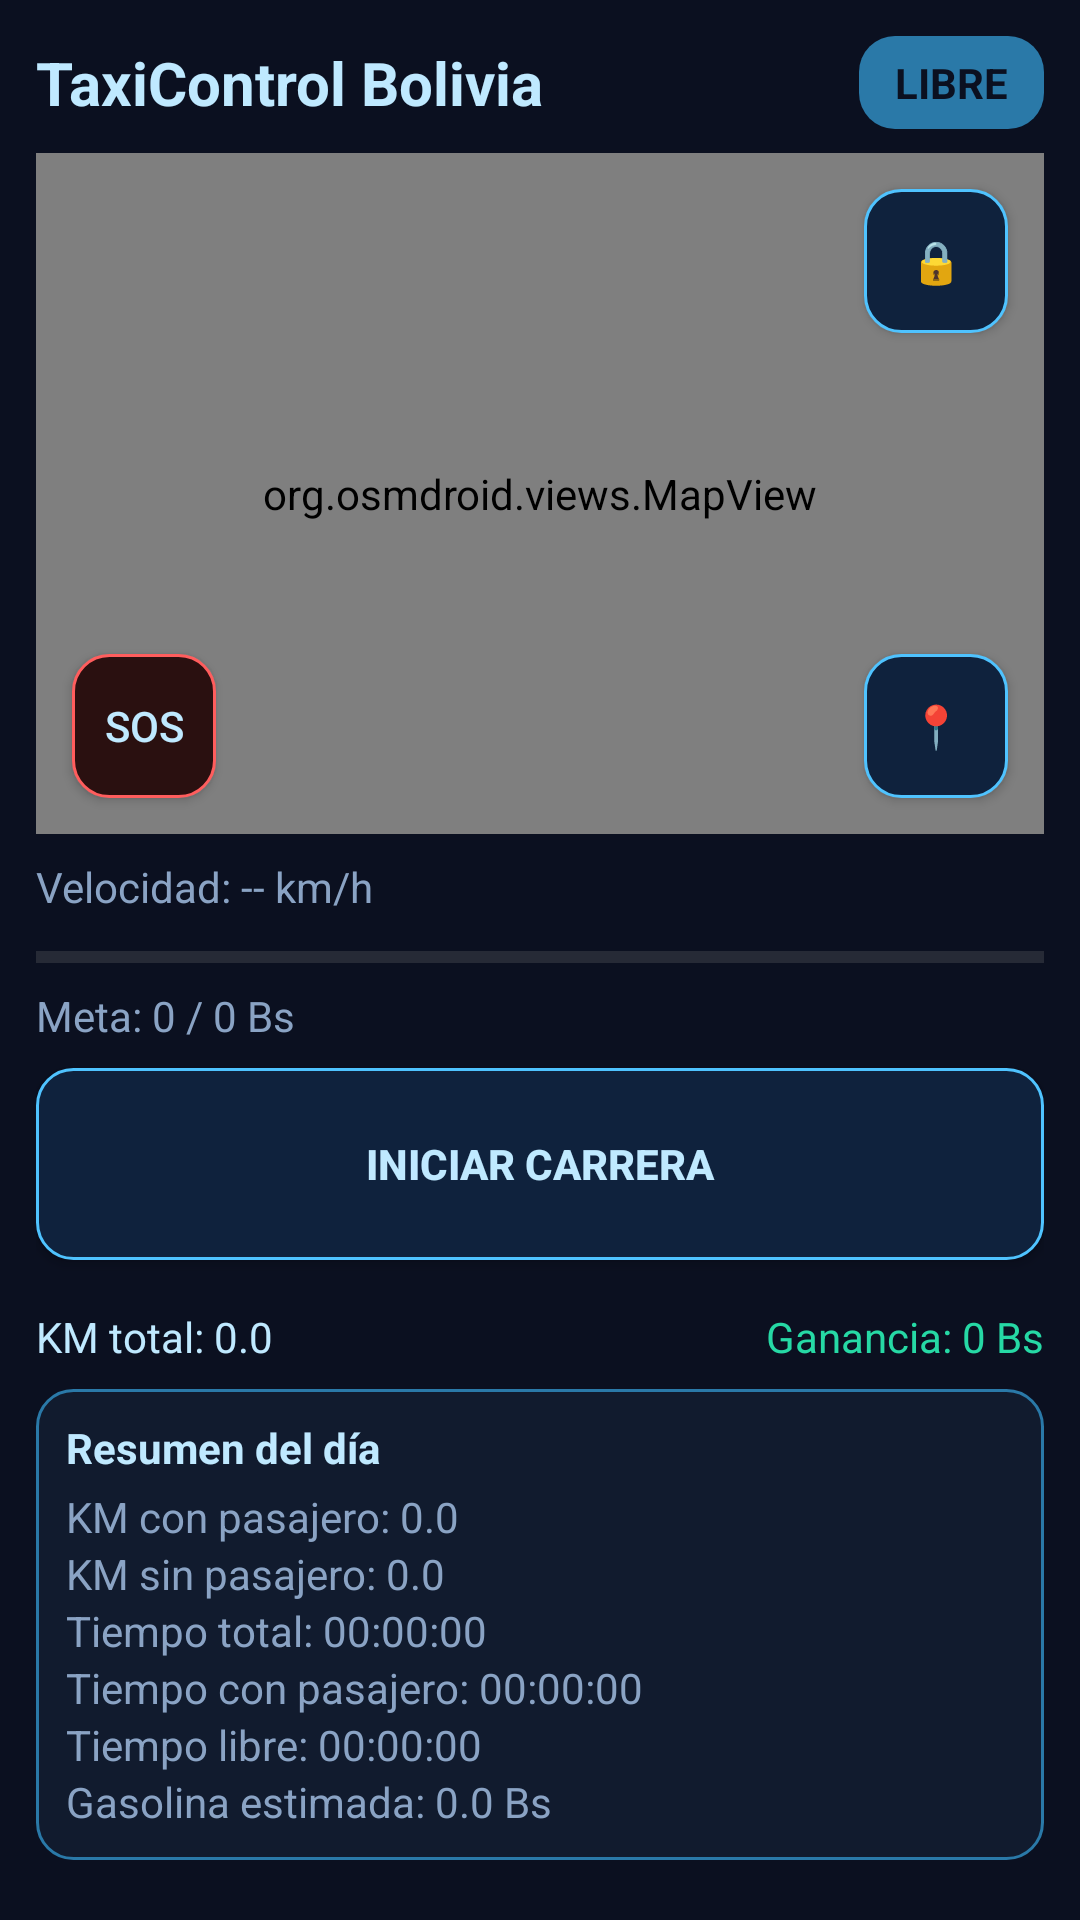

Here is an Android app screen rendered from its layout file. Give the layout XML and the strings, colors and styles it references.
<!-- AndroidManifest.xml: application theme Theme.CarrerasTaxi -->
<!-- res/layout/fragment_home.xml -->
<?xml version="1.0" encoding="utf-8"?>
<LinearLayout xmlns:android="http://schemas.android.com/apk/res/android"
    android:layout_width="match_parent"
    android:layout_height="match_parent"
    android:orientation="vertical"
    android:padding="12dp"
    android:background="@color/background_dark">

    <LinearLayout
        android:layout_width="match_parent"
        android:layout_height="wrap_content"
        android:gravity="center_vertical">

        <TextView
            android:id="@+id/tvHeader"
            android:layout_width="0dp"
            android:layout_height="wrap_content"
            android:layout_weight="1"
            android:text="TaxiControl Bolivia"
            android:textSize="20sp"
            android:textStyle="bold"
            android:textColor="@color/text_neon" />

        <TextView
            android:id="@+id/tvEstadoChip"
            android:layout_width="wrap_content"
            android:layout_height="wrap_content"
            android:paddingHorizontal="12dp"
            android:paddingVertical="6dp"
            android:text="LIBRE"
            android:textStyle="bold"
            android:textColor="@color/background_dark"
            android:background="@drawable/tag_state_blue" />
    </LinearLayout>

    <LinearLayout
        android:id="@+id/panelCarreraActiva"
        android:layout_width="match_parent"
        android:layout_height="wrap_content"
        android:orientation="vertical"
        android:background="@drawable/card_neon"
        android:padding="12dp"
        android:layout_marginTop="8dp"
        android:visibility="gone">

        <TextView
            android:layout_width="match_parent"
            android:layout_height="wrap_content"
            android:text="Carrera actual"
            android:textStyle="bold"
            android:textColor="@color/text_neon"
            android:textSize="16sp" />

        <TextView android:id="@+id/tvPanelDistancia"
            android:layout_width="match_parent"
            android:layout_height="wrap_content"
            android:text="Distancia: --"
            android:textColor="@color/text_muted"/>

        <TextView android:id="@+id/tvPanelTiempo"
            android:layout_width="match_parent"
            android:layout_height="wrap_content"
            android:text="Tiempo: --"
            android:textColor="@color/text_muted"/>

        <TextView android:id="@+id/tvPanelMonto"
            android:layout_width="match_parent"
            android:layout_height="wrap_content"
            android:text="Monto: --"
            android:textColor="@color/neon_green"
            android:textStyle="bold"/>

        <TextView android:id="@+id/tvPanelVelocidad"
            android:layout_width="match_parent"
            android:layout_height="wrap_content"
            android:text="Velocidad: --"
            android:textColor="@color/text_muted"/>
    </LinearLayout>

    <FrameLayout
        android:layout_width="match_parent"
        android:layout_height="0dp"
        android:layout_weight="1"
        android:layout_marginTop="8dp"
        android:layout_marginBottom="8dp">

        <org.osmdroid.views.MapView
            android:id="@+id/mapView"
            android:layout_width="match_parent"
            android:layout_height="match_parent" />

        <Button
            android:id="@+id/btnCenter"
            android:layout_width="48dp"
            android:layout_height="48dp"
            android:text="📍"
            android:background="@drawable/btn_neon_blue"
            android:textColor="@color/text_neon"
            android:layout_gravity="bottom|end"
            android:layout_margin="12dp" />

        <Button
            android:id="@+id/btnEmergency"
            android:layout_width="48dp"
            android:layout_height="48dp"
            android:text="SOS"
            android:background="@drawable/btn_neon_red"
            android:textColor="@color/text_neon"
            android:layout_gravity="bottom|start"
            android:layout_margin="12dp" />

        <Button
            android:id="@+id/btnLock"
            android:layout_width="48dp"
            android:layout_height="48dp"
            android:text="🔒"
            android:background="@drawable/btn_neon_blue"
            android:textColor="@color/text_neon"
            android:layout_gravity="top|end"
            android:layout_margin="12dp" />
    </FrameLayout>

    <TextView
        android:id="@+id/tvVelocidadMapa"
        android:layout_width="match_parent"
        android:layout_height="wrap_content"
        android:text="Velocidad: -- km/h"
        android:textColor="@color/text_muted"
        android:layout_marginBottom="8dp"/>

    <ProgressBar
        android:id="@+id/progressMeta"
        style="?android:attr/progressBarStyleHorizontal"
        android:layout_width="match_parent"
        android:layout_height="12dp"
        android:progress="0"
        android:max="100"
        android:progressTint="@color/neon_green"
        android:backgroundTint="@color/text_muted"
        android:layout_marginBottom="4dp"/>

    <TextView
        android:id="@+id/tvMeta"
        android:layout_width="match_parent"
        android:layout_height="wrap_content"
        android:text="Meta: 0 / 0 Bs"
        android:textColor="@color/text_muted"
        android:layout_marginBottom="8dp"/>

    <Button
        android:id="@+id/btnMain"
        android:layout_width="match_parent"
        android:layout_height="64dp"
        android:text="INICIAR CARRERA"
        android:textColor="@color/text_neon"
        android:textStyle="bold"
        android:background="@drawable/btn_neon_blue"
        android:layout_marginBottom="8dp" />

    <LinearLayout
        android:layout_width="match_parent"
        android:layout_height="wrap_content"
        android:orientation="horizontal"
        android:paddingVertical="8dp">

        <TextView
            android:id="@+id/tvKmHoy"
            android:layout_width="0dp"
            android:layout_height="wrap_content"
            android:layout_weight="1"
            android:text="KM total: 0.0"
            android:textColor="@color/text_neon" />

        <TextView
            android:id="@+id/tvGananciaHoy"
            android:layout_width="wrap_content"
            android:layout_height="wrap_content"
            android:text="Ganancia: 0 Bs"
            android:textColor="@color/neon_green" />
    </LinearLayout>

    <LinearLayout
        android:layout_width="match_parent"
        android:layout_height="wrap_content"
        android:orientation="vertical"
        android:background="@drawable/card_neon"
        android:padding="10dp"
        android:layout_marginBottom="8dp">

        <TextView
            android:layout_width="match_parent"
            android:layout_height="wrap_content"
            android:text="Resumen del día"
            android:textColor="@color/text_neon"
            android:textStyle="bold"
            android:layout_marginBottom="4dp"/>

        <TextView
            android:id="@+id/tvKmConPasajero"
            android:layout_width="match_parent"
            android:layout_height="wrap_content"
            android:text="KM con pasajero: 0.0"
            android:textColor="@color/text_muted"/>
        <TextView
            android:id="@+id/tvKmSinPasajero"
            android:layout_width="match_parent"
            android:layout_height="wrap_content"
            android:text="KM sin pasajero: 0.0"
            android:textColor="@color/text_muted"/>
        <TextView
            android:id="@+id/tvTiempoTotal"
            android:layout_width="match_parent"
            android:layout_height="wrap_content"
            android:text="Tiempo total: 00:00:00"
            android:textColor="@color/text_muted"/>
        <TextView
            android:id="@+id/tvTiempoCon"
            android:layout_width="match_parent"
            android:layout_height="wrap_content"
            android:text="Tiempo con pasajero: 00:00:00"
            android:textColor="@color/text_muted"/>
        <TextView
            android:id="@+id/tvTiempoSin"
            android:layout_width="match_parent"
            android:layout_height="wrap_content"
            android:text="Tiempo libre: 00:00:00"
            android:textColor="@color/text_muted"/>
        <TextView
            android:id="@+id/tvGasolina"
            android:layout_width="match_parent"
            android:layout_height="wrap_content"
            android:text="Gasolina estimada: 0.0 Bs"
            android:textColor="@color/text_muted"/>
    </LinearLayout>

</LinearLayout>
<!-- resources referenced by this layout -->
<resources>
  <color name="background_dark">#0B1020</color>
  <color name="neon_green">#26D9A5</color>
  <color name="text_muted">#8AA3C4</color>
  <color name="text_neon">#BFE9FF</color>
  <!-- drawable btn_neon_blue (drawable) -->
  <?xml version="1.0" encoding="utf-8"?>
  <shape xmlns:android="http://schemas.android.com/apk/res/android"
      android:shape="rectangle">
      <solid android:color="#0F223D" />
      <corners android:radius="12dp" />
      <stroke
          android:width="1dp"
          android:color="@color/neon_blue" />
  </shape>
  <!-- drawable btn_neon_red (drawable) -->
  <?xml version="1.0" encoding="utf-8"?>
  <shape xmlns:android="http://schemas.android.com/apk/res/android"
      android:shape="rectangle">
      <solid android:color="#2A1010" />
      <corners android:radius="12dp" />
      <stroke
          android:width="1dp"
          android:color="@color/neon_red" />
  </shape>
  <!-- drawable card_neon (drawable) -->
  <?xml version="1.0" encoding="utf-8"?>
  <shape xmlns:android="http://schemas.android.com/apk/res/android"
      android:shape="rectangle">
      <solid android:color="@color/background_card_dark" />
      <corners android:radius="12dp" />
      <stroke
          android:width="1dp"
          android:color="@color/neon_blue_soft" />
  </shape>
  <!-- drawable tag_state_blue (drawable) -->
  <?xml version="1.0" encoding="utf-8"?>
  <shape xmlns:android="http://schemas.android.com/apk/res/android"
      android:shape="rectangle">
      <solid android:color="@color/neon_blue_soft" />
      <corners android:radius="12dp" />
  </shape>
  <style name="Theme.CarrerasTaxi" parent="Theme.AppCompat.Light.DarkActionBar">
          
          <item name="colorPrimary">@color/primary</item>
          <item name="colorPrimaryDark">@color/primary_dark</item>
          <item name="colorAccent">@color/secondary</item>
  
          
          <item name="android:textColorPrimary">@color/text_primary</item>
          <item name="android:textColorSecondary">@color/text_secondary</item>
  
          
          <item name="android:windowBackground">@color/background_light</item>
  
          
          <item name="windowActionBar">false</item>
          <item name="windowNoTitle">true</item>
      </style>
  <color name="neon_blue">#4FC3FF</color>
  <color name="neon_red">#FF5D5D</color>
  <color name="background_card_dark">#111B2E</color>
  <color name="neon_blue_soft">#2A79A8</color>
  <color name="primary">#2196F3</color>
  <color name="primary_dark">#1976D2</color>
  <color name="secondary">#FF9800</color>
  <color name="text_primary">#212121</color>
  <color name="text_secondary">#757575</color>
  <color name="background_light">#F5F5F5</color>
</resources>
